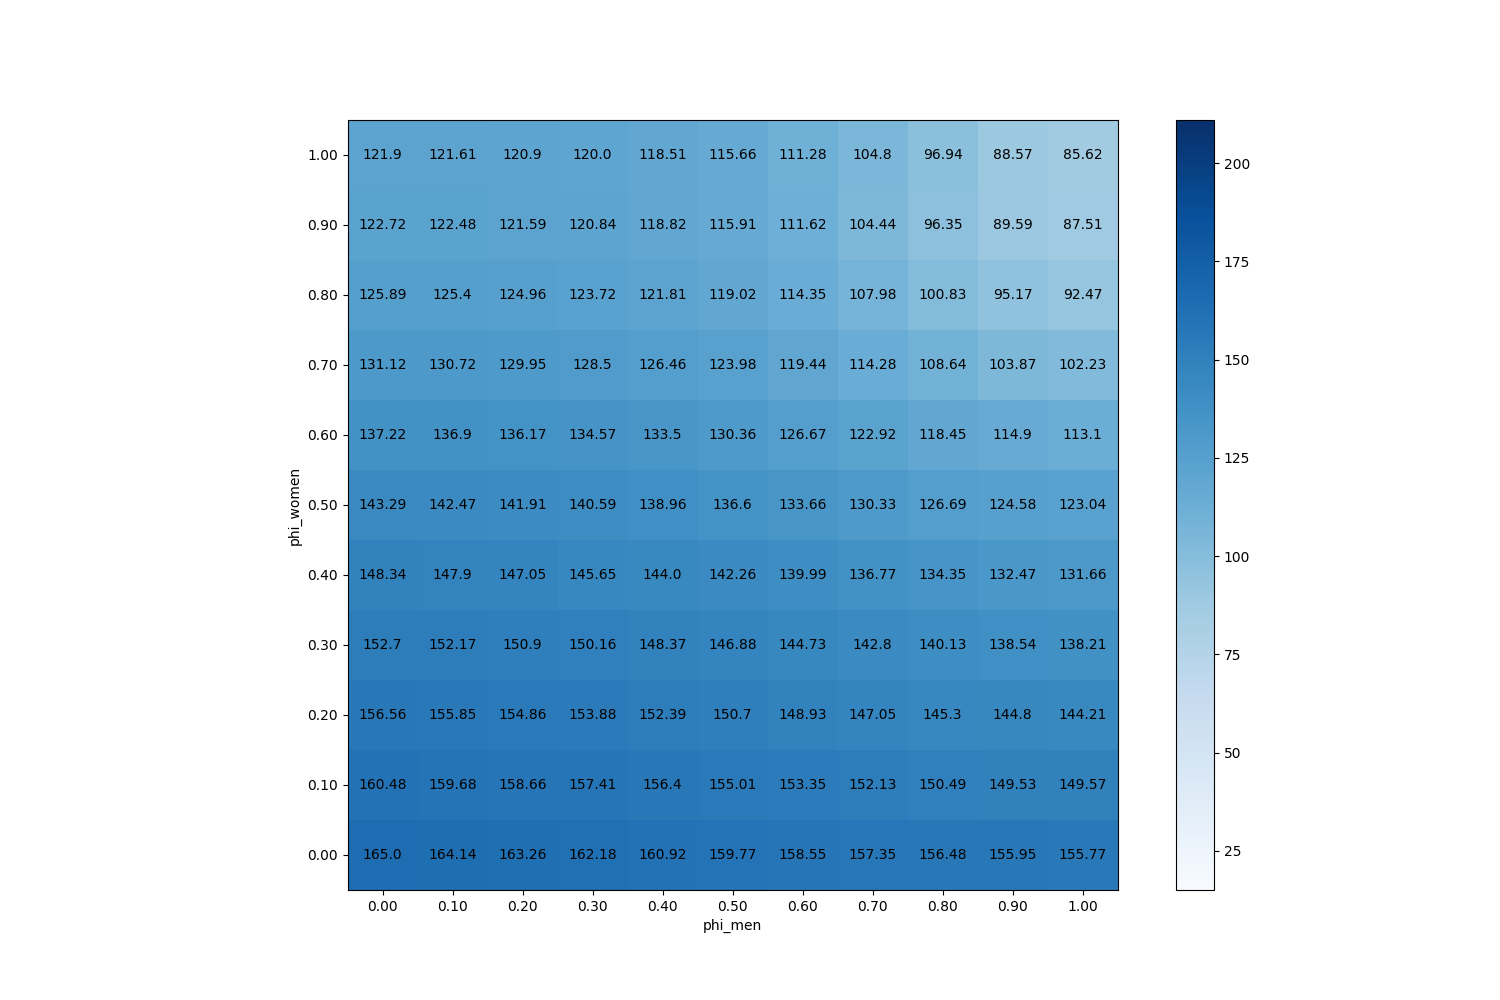

The file beside this chart, header and first rows:
phi_men, phi_women
(0.0, 0.0), 165
(0.1, 0.0), 164.1
(0.2, 0.0), 163.3
(0.3, 0.0), 162.2
(0.4, 0.0), 160.9
(0.5, 0.0), 159.8
(0.6, 0.0), 158.5
(0.7, 0.0), 157.3
(0.8, 0.0), 156.5
(0.9, 0.0), 156
(1.0, 0.0), 155.8
(0.0, 0.1), 160.5
(0.1, 0.1), 159.7
(0.2, 0.1), 158.7
(0.3, 0.1), 157.4
(0.4, 0.1), 156.4
(0.5, 0.1), 155
(0.6, 0.1), 153.4
(0.7, 0.1), 152.1
(0.8, 0.1), 150.5
(0.9, 0.1), 149.5
(1.0, 0.1), 149.6
(0.0, 0.2), 156.6
(0.1, 0.2), 155.8
(0.2, 0.2), 154.9
(0.3, 0.2), 153.9
(0.4, 0.2), 152.4
(0.5, 0.2), 150.7
(0.6, 0.2), 148.9
(0.7, 0.2), 147.1
(0.8, 0.2), 145.3
(0.9, 0.2), 144.8
(1.0, 0.2), 144.2
(0.0, 0.3), 152.7
(0.1, 0.3), 152.2
(0.2, 0.3), 150.9
(0.3, 0.3), 150.2
(0.4, 0.3), 148.4
(0.5, 0.3), 146.9
(0.6, 0.3), 144.7
(0.7, 0.3), 142.8
(0.8, 0.3), 140.1
(0.9, 0.3), 138.5
(1.0, 0.3), 138.2
(0.0, 0.4), 148.3
(0.1, 0.4), 147.9
(0.2, 0.4), 147.1
(0.3, 0.4), 145.6
(0.4, 0.4), 144
(0.5, 0.4), 142.3
(0.6, 0.4), 140
(0.7, 0.4), 136.8
(0.8, 0.4), 134.4
(0.9, 0.4), 132.5
(1.0, 0.4), 131.7
(0.0, 0.5), 143.3
(0.1, 0.5), 142.5
(0.2, 0.5), 141.9
(0.3, 0.5), 140.6
(0.4, 0.5), 139
... 61 more rows
